Photos from the image-classification dataset "prepared" in the GitHub repository rahat-codes/Multilevel-Classifier-CNN-Model. Its 4 classes are: apple, banana, mango, orange.

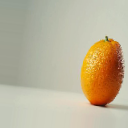
Label: orange

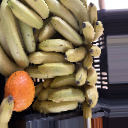
Label: banana

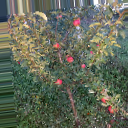
Label: apple

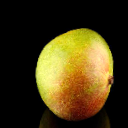
Label: mango

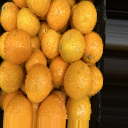
Label: orange

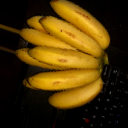
Label: banana
